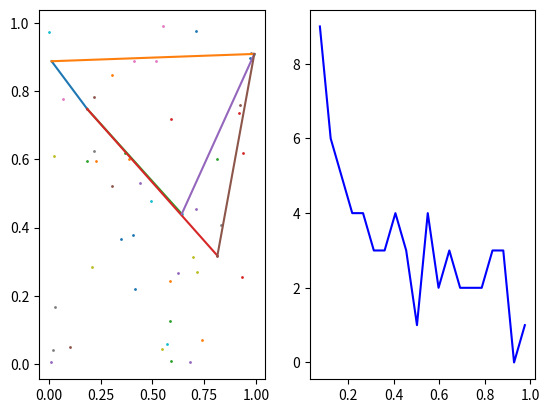

Generate this figure with matplotlib:

import random
import numpy as np
from matplotlib import pyplot as plt
from mpl_toolkits.mplot3d import axes3d
from typing import List, Tuple

N = 50
P = 20

randx = lambda: np.random.random()
randy = lambda: np.random.random()


# Create database alert


class Alert(object):
    def __init__(self, x: float, y: float, _properties: List[int]):
        self.x = x
        self.y = y
        self.properties = _properties

    def __str__(self):
        return "x={} y={} p={}".format(self.x, self.y, self.properties)


object_properties = lambda: [_p for _p in random.sample(range(P), int(random.randint(0, P)))]
Alerts = {a_id: Alert(randx(), randy(), object_properties()) for a_id in range(N)}


# Create property database base


properties = dict()


for a_id in Alerts:
    plist = Alerts[a_id].properties
    for p in plist:
        if p in properties:
            olist = properties[p]
        else:
            olist = []
        olist.append(a_id)
        properties[p] = olist


# Create zone database base


def zoneid(_plist: List[int]) -> frozenset:
    copy = _plist
    copy.sort()
    return frozenset(copy)


def zdist(z1: frozenset, z2: frozenset) -> float:
    if len(z1) + len(z2) == 0:
        return 0.0
    else:
        return float(len(z1.symmetric_difference(z2)))/float(len(z1) + len(z2))


class Zones(object):
    def __init__(self):
        self.db = dict()
        self.distances = []

    def fill_db(self, alerts: Alerts) -> None:
        for a_id in alerts:
            zone = zoneid(alerts[a_id].properties)
            # print("zone:", a, b, pset)
            if zone not in self.db:
                self.db[zone] = True

    def print_db(self) -> None:
        for _id in self.db:
            print("zones", _id)

    def simulate_distances(self) -> List[float]:
        self.distances = []
        for i in range(100000):
            zs = random.sample(self.db.keys(), 2)
            z1 = zs[0]
            z2 = zs[1]
            z = zdist(z1, z2)
            if z not in self.distances:
                self.distances.append(z)
            # print(z1, z2, z)
        self.distances.sort()

        return self.distances

    def all_distances(self) -> List[float]:
        self.distances = []
        for i in range(1, P + 1):
            for j in range(P - i, i - 1, -1):
                z = float(i) / float(j)
                if z not in self.distances:
                    self.distances.append(z)

        self.distances.sort()
        print(len(self.distances), self.distances)

        return self.distances

    def min_distances(self) -> float:
        return min(self.distances)

    def plot_distances(self, axe: plt.Axes) -> None:
        a = np.array(self.distances)
        y, bins = np.histogram(a, P)
        x = bins[:-1] + 0.5 * (bins[1] - bins[0])
        # x = bins[:-1]
        # mean = np.sum(x * y) / a.size
        axe.plot(x, y, 'b-', label='data')


zones = Zones()
zones.fill_db(Alerts)


# ===============================================
# Graphics
# ===============================================

class Graphics(object):
    def __init__(self):
        # self.fig, self.axe2 = plt.subplots(1, 1)
        self.fig, (self.axe1, self.axe2) = plt.subplots(1, 2)
        # self.fig, (self.axe1, self.axe2) = plt.subplots(1, 2, subplot_kw={'projection': '3d', 'aspect': 'equal'})
        self.texts = []
        self.fig.canvas.mpl_connect('motion_notify_event', self.onclick)

    def erase_texts(self) -> None:
        for text in self.texts:
            text.remove()
        self.texts = []

    def draw_alerts(self) -> None:
        for _alert_id in Alerts:
            alert = Alerts[_alert_id]
            _alert_x = alert.x
            _alert_y = alert.y
            self.axe1.scatter(_alert_x, _alert_y, s=1)

    def onclick(self, event) -> None:
        self.erase_texts()

        if event.xdata is None:
            return

        _x: float = event.xdata
        _y: float = event.ydata
        if _x < 0 and _x > 1:
            if _y < 0 and _y > 1:
                return

        epsilon = 0.01

        dx = 0
        for _alert_id in Alerts:
            alert = Alerts[_alert_id]
            _alert_x = alert.x
            _alert_y = alert.y
            # plist = alert.properties

            if abs(_alert_x - _x) < epsilon and abs(_alert_y - _y) < epsilon:
                # print("alert=", alert, "plist=", plist)
                self.texts.append(self.axe1.text(_x + dx, _y + 0.02, "{}".format(_alert_id), fontsize=14))
                dx += 0.1

        dx = 0.03
        for e in edges.db:
            alert1 = Alerts[e[0]]
            alert2 = Alerts[e[1]]
            x1 = alert1.x
            y1 = alert1.y
            x2 = alert2.x
            y2 = alert2.y
            a = (y1 - y2)/(x1 - x2)
            b1 = y1 - a*x1
            b2 = y2 - a*x2
            _ey1 = a*_x + b1
            _ey2 = a*_x + b2
            if (abs(_ey1 - _y) < epsilon and
                    (abs(_ey2 - _y) < epsilon) and
                    (_x >= min(x2, x1)) and
                    (_x <= max(x2, x1))):
                # print("e=", e)
                z1 = zoneid(alert1.properties)
                z2 = zoneid(alert2.properties)
                d = list(z1.symmetric_difference(z2))
                self.texts.append(self.axe1.text(_x + dx, _y - 0.05, "{}{}".format(e, d), fontsize=14))
                dx += 0.15

        self.fig.canvas.draw()


graphics = Graphics()


class Edges(object):
    def __init__(self):
        self.db = []

    def fill_db(self, alerts: Alerts, dist: float) -> List[Tuple[int, int]]:
        for a_id1 in alerts:
            alert1 = alerts[a_id1]
            zone1 = zoneid(alert1.properties)
            for a_id2 in alerts:
                if a_id2 == a_id1:
                    continue
                alert2 = alerts[a_id2]
                zone2 = zoneid(alert2.properties)
                try:
                    d = zdist(zone1, zone2)
                    if d == dist and (a_id2, a_id1) not in self.db:
                        self.db.append((a_id1, a_id2))
                except:
                    print("zero")

        return self.db

    def plot_db(self, axe: plt.Axes) -> None:
        for e in self.db:
            a1 = e[0]
            a2 = e[1]
            src = Alerts[a1]
            dst = Alerts[a2]
            axe.plot((src.x, dst.x), (src.y, dst.y))


zarray = zones.all_distances()
min_dist = zones.min_distances()
print("min dist", min_dist)

# plot the distribution of all possible distances between regions

zones.plot_distances(axe=graphics.axe2)

graphics.draw_alerts()

# construct edges between alerts at minimum distance

edges = Edges()
edges.fill_db(alerts=Alerts, dist=min_dist)
edges.plot_db(axe=graphics.axe1)

# print(np.array(xs).shape, np.array(ys).shape, matrix.shape)
# axe2.plot_surface(x_vector(0, s), y_vector(0, s)[:, np.newaxis], matrix, color='r')

plt.show()


